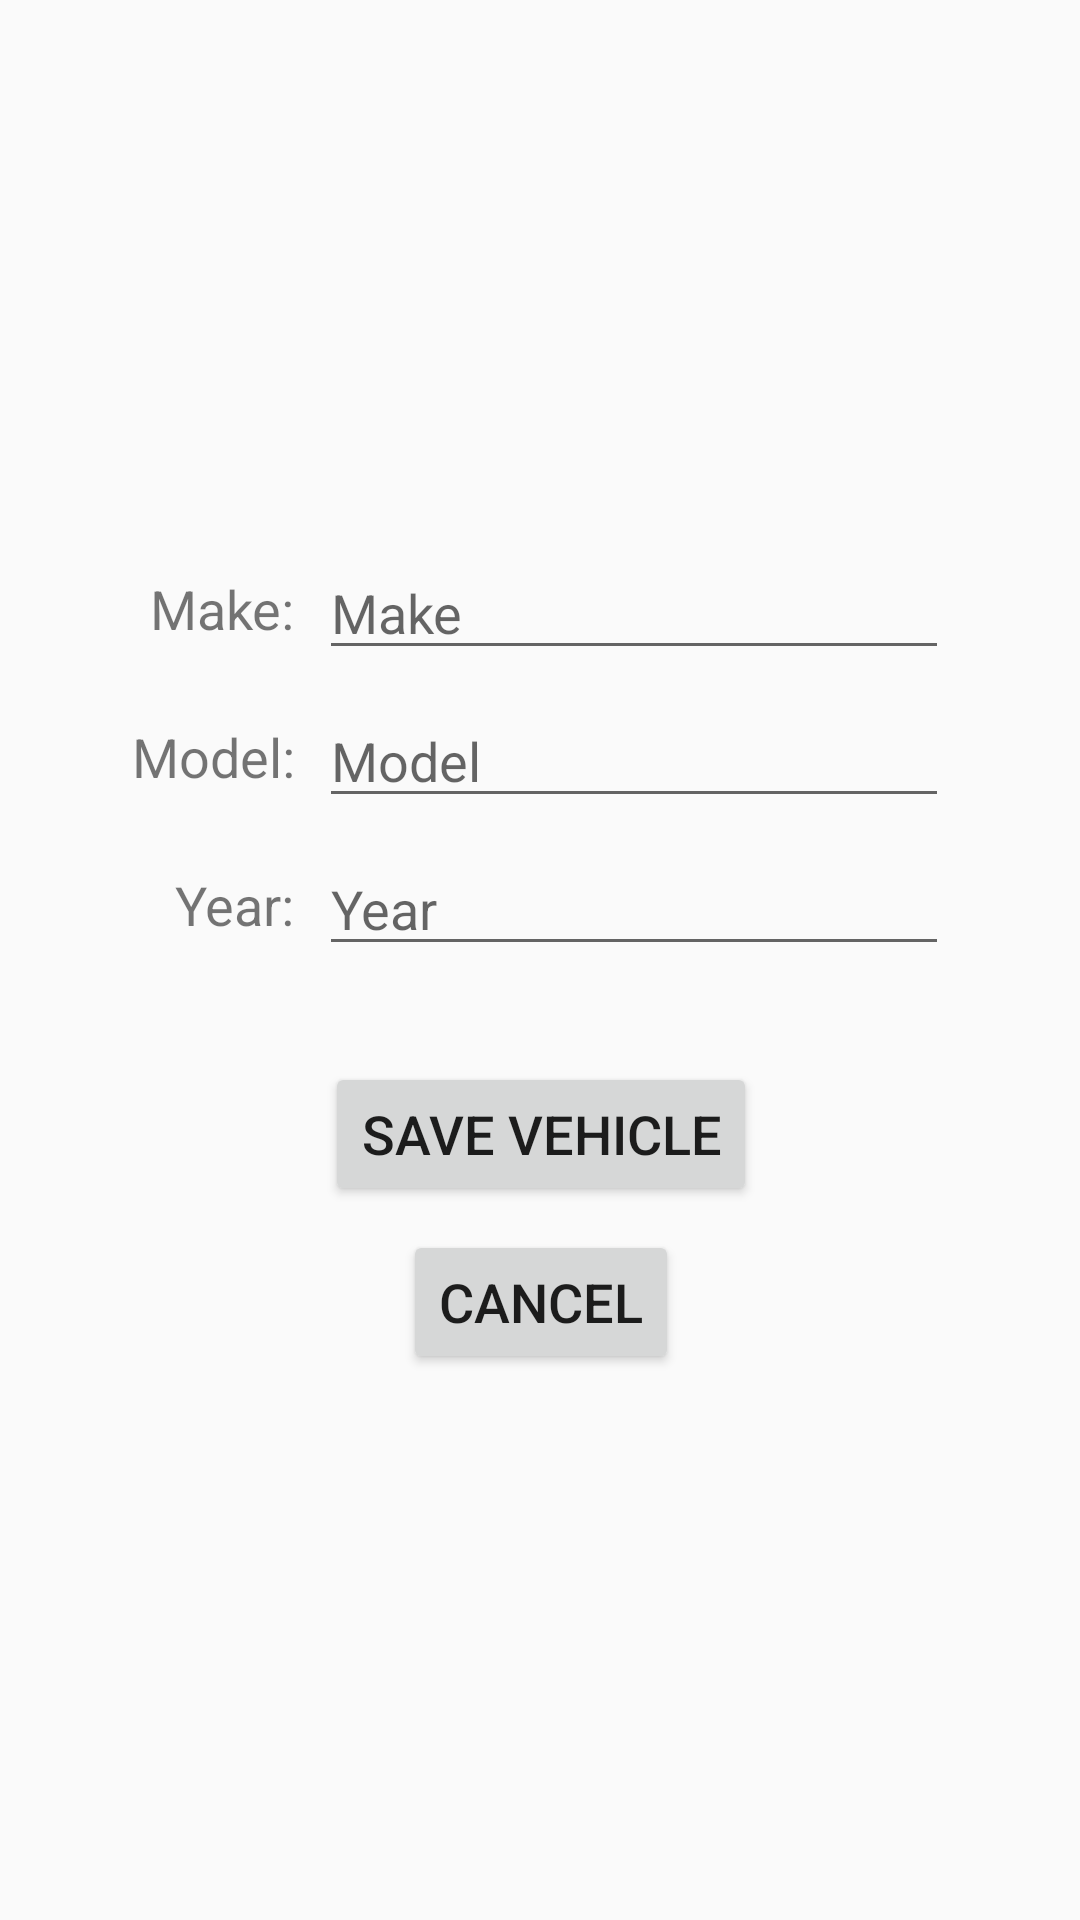

This screen was rendered from an Android layout file. Write that file and the resources it references.
<!-- AndroidManifest.xml: application theme AppTheme -->
<!-- res/layout/activity_edit_vehicle.xml -->
<?xml version="1.0" encoding="utf-8"?>
<androidx.constraintlayout.widget.ConstraintLayout xmlns:android="http://schemas.android.com/apk/res/android"
    xmlns:app="http://schemas.android.com/apk/res-auto"
    xmlns:tools="http://schemas.android.com/tools"
    android:layout_width="match_parent"
    android:layout_height="match_parent"
    tools:context=".EditVehicleActivity">

    <androidx.constraintlayout.widget.ConstraintLayout
        android:layout_width="wrap_content"
        android:layout_height="wrap_content"
        app:layout_constraintBottom_toBottomOf="parent"
        app:layout_constraintEnd_toEndOf="parent"
        app:layout_constraintStart_toStartOf="parent"
        app:layout_constraintTop_toTopOf="parent">

        <EditText
            android:id="@+id/etMake"
            android:layout_width="wrap_content"
            android:layout_height="wrap_content"
            android:ems="10"
            android:hint="Make"
            android:inputType="textPersonName"
            app:layout_constraintEnd_toEndOf="parent"
            app:layout_constraintTop_toTopOf="parent" />

        <EditText
            android:id="@+id/etModel"
            android:layout_width="wrap_content"
            android:layout_height="wrap_content"
            android:layout_marginTop="8dp"
            android:ems="10"
            android:hint="Model"
            android:inputType="textPersonName"
            app:layout_constraintEnd_toEndOf="parent"
            app:layout_constraintTop_toBottomOf="@+id/etMake" />

        <EditText
            android:id="@+id/etYear"
            android:layout_width="wrap_content"
            android:layout_height="wrap_content"
            android:layout_marginTop="8dp"
            android:ems="10"
            android:hint="Year"
            android:inputType="number"
            app:layout_constraintEnd_toEndOf="parent"
            app:layout_constraintTop_toBottomOf="@+id/etModel" />

        <TextView
            android:id="@+id/tvMake"
            android:layout_width="wrap_content"
            android:layout_height="wrap_content"
            android:layout_marginEnd="8dp"
            android:text="Make:"
            android:textSize="18sp"
            app:layout_constraintBottom_toBottomOf="@+id/etMake"
            app:layout_constraintEnd_toStartOf="@+id/etMake"
            app:layout_constraintTop_toTopOf="@+id/etMake" />

        <TextView
            android:id="@+id/tvModel"
            android:layout_width="wrap_content"
            android:layout_height="wrap_content"
            android:layout_marginEnd="8dp"
            android:text="Model:"
            android:textSize="18sp"
            app:layout_constraintBottom_toBottomOf="@+id/etModel"
            app:layout_constraintEnd_toStartOf="@+id/etModel"
            app:layout_constraintTop_toTopOf="@+id/etModel" />

        <TextView
            android:id="@+id/tvYear"
            android:layout_width="wrap_content"
            android:layout_height="wrap_content"
            android:layout_marginEnd="8dp"
            android:text="Year:"
            android:textSize="18sp"
            app:layout_constraintBottom_toBottomOf="@+id/etYear"
            app:layout_constraintEnd_toStartOf="@+id/etYear"
            app:layout_constraintTop_toTopOf="@+id/etYear" />

        <Button
            android:id="@+id/btSave"
            android:layout_width="wrap_content"
            android:layout_height="wrap_content"
            android:layout_marginTop="32dp"
            android:text="Save Vehicle"
            android:textSize="18sp"
            app:layout_constraintEnd_toEndOf="parent"
            app:layout_constraintStart_toStartOf="parent"
            app:layout_constraintTop_toBottomOf="@+id/etYear" />

        <Button
            android:id="@+id/btCancel"
            android:layout_width="wrap_content"
            android:layout_height="wrap_content"
            android:layout_marginTop="8dp"
            android:text="Cancel"
            android:textSize="18sp"
            app:layout_constraintEnd_toEndOf="parent"
            app:layout_constraintStart_toStartOf="parent"
            app:layout_constraintTop_toBottomOf="@+id/btSave" />
    </androidx.constraintlayout.widget.ConstraintLayout>
</androidx.constraintlayout.widget.ConstraintLayout>
<!-- resources referenced by this layout -->
<resources>
  <style name="AppTheme" parent="Theme.AppCompat.Light">
          
          <item name="colorPrimary">#B3F2F6</item>
          <item name="colorPrimaryDark">#000000</item>
          <item name="colorAccent">#B3F2F6</item>
  
      </style>
</resources>
